pico-8 play session: mixed d-pad (fixed 12-tick cycle)

[t = 2 s] mixed d-pad (1.2s cycle ×~1): → ← ↑ ↓ + 🅾/❎ taps, ~2s
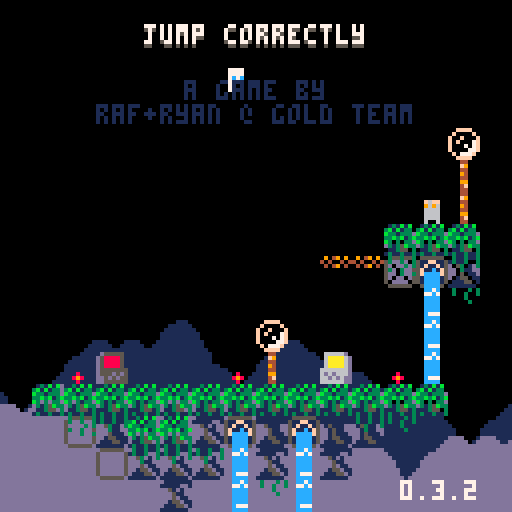
[t = 4 s] mixed d-pad (1.2s cycle ×~3): → ← ↑ ↓ + 🅾/❎ taps, ~4s
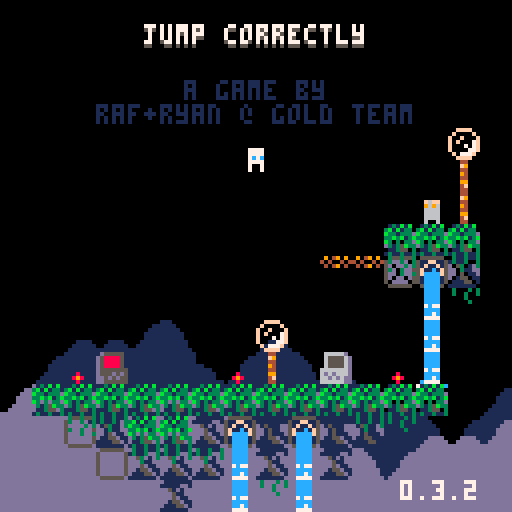
[t = 8 s] mixed d-pad (1.2s cycle ×~6): → ← ↑ ↓ + 🅾/❎ taps, ~8s
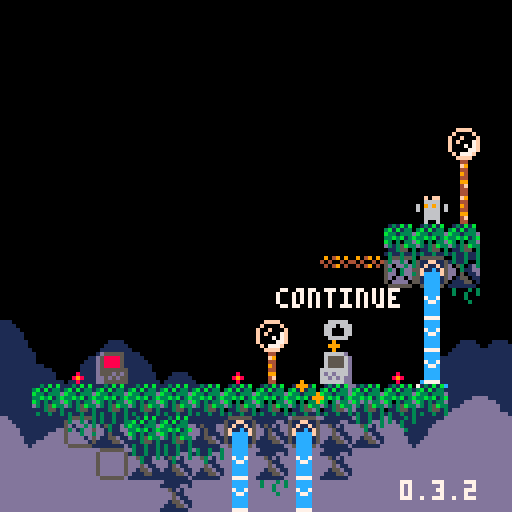

pico-8 cartridge
version 42
__lua__
-- jumper 2
-- 2025-01-17
ver="0.3.2"

hide_t=false //remove later
p_win=false //keep this
last_lvl=16

--constants and globals
p_spd=1
p_accel=0.3		 --fall accel (0.3)
p_f_max=4				 --fall spd max (4)
p_j_max=-2.5	 --jump spd max (-2.5)
p_j_fre=1   	 --num free jumps
p_j_t_max=5 	 --jump frames
p_w_spd=0.3 		--water fill speed

l_toucht=nil

chl=0 --checkpoint lvl
crl=0 --current lvl

-- enemy constants
ice_t_slow=70 --ice spawn time slow
ice_t_fast=30 --ice spawn time fast

cltb=0 --cloud time back
cltf=0 --cloud time front
key_cols={10,11,12,8} --keys

logo_t=0
auto_save=1
tot_d=0
aut=0

function _init()
	printh("=====start=====")
	cartdata("gt_jump_correctly_1")
	
	pp=obj(-1,-1,3,5)
	chl=dget(0)
	//chl=11
	auto_save=dget(1)
	tot_d=dget(2)
	printh("load save 0 "..chl)
	printh("load save 1 "..auto_save)
	printh("load save 2 "..tot_d)
	
	reset_checkpoint(0)
	
	menuitem(
		1,
		"save game",
		save_game
	)
	
	menuitem(
		2,
		"auto save "..(auto_save==1 and "is on" or "is off"),
		toggle_auto_save
	)
	
	menuitem(
		3,
		"clear save data",
		clear_save
	)
end

function reset_checkpoint(ll)
	printh("reseting from checkpoint")
	uits,l_uits=-0.1,-1 --ui time slow
	uitf,l_uitf=-0.1,-1 --ui time fast
	
	tpt=0								--lvl trans time
	pvy=0  			   --vel y
	pdrx=1 			   --dir x
	pdry=0 			   --dir y
	pmt=0  			   --move time
	pjmp=0 			   --current jump
	pjp=true     --jump pressed
	pjmpt=0      --jump time
	ptank=1 		   --num water tanks (this will probably never get higher)
	pwater=0 	   --amt water
	pst=false    --show empty tank icon
	pwt=0					   --water time
	ptw=false    --touching water
	pdig=false   --is digging
	pdt=0				 	  --digging time
	pseed=0				  --seeds
	psht=false   --shooting
	ptswch=false --touching switch player
	etswch=false --touching switch any ememy
	pto=false 	 	--near old man :(
	pio=false    --interact old man
	og_text=":)" --old guy text
	ptn=false				--touching ng cpu
	pin=false				--interact ng cpu
	ptd=0    				--touching door (0 no, 1 yes, 2 yes+interact)
	pbnk=false   --did bonk
	
	ogidx=0
	ogt=0
	
	dth_t=-1					--death time
	dth_e=nil				--death object
	
	if ll then
		crl=ll
	else
		crl=chl
		if(auto_save==1)save_game()
	end
		
	init_lvl()
end

function _draw()
	cls()
	camera(cmx,cmy)
	
	draw_clouds()
	
	if logo_t<50 then
		draw_logo()
		return
	end
	
	if tpt>0 and tpt<40 then
		local t,c="computer "..crl,5
		if crl==0 then
			t="correct!"
			c=cltb%8+8
		end
		
		print(
			t,
			cmx+cen_txt(t),
			cmy+62,
			c)
		return
	end
	
	if dth_t!=-1 then
		if dth_e and dth_e.draw then
			dth_e.draw(dth_e)
		end
		for e in all(effs)do
			e.draw(e)
		end
		return
	end
	
	draw_bk()
	
	for e in all(enemies)do
		if(e.draw)e.draw(e)
	end
	
	map(0,0)
	
	if not tp_out then
		draw_player()
	end
	//printh(cmi.." "..cmj.." "..cmx.." "..cmy)
	
	draw_fg()
	
	for b in all(bullets)do
		b.draw(b)
	end
	
	
	for e in all(effs)do
		e.draw(e)
	end
	
	draw_hud()
	if aut>0 then
		for i=0,flr((30-aut)/10)do
			pset(cmx+2+i*2,cmy+126,7)
		end
	end
	
	if pio then
		draw_old_guy_prompt()
	end
end

function _update()
	l_uits,uits=uits,(uits+0.1)%30
	l_uitf,uitf=uitf,(uitf+0.2)%30
	cltb=(cltb+0.7)%136
	cltf=(cltf+1)%136
	
	if aut>0 then
		aut-=1
	end
	
	if scr_wrap and 
				flr(uits%3)==0 and
				flr(l_uits%3)!=0 then
		for i=0,16 do
			add_wrap(cmx,cmy+i*8,1)
			add_wrap(cmx+127,cmy+i*8,-1)
		end
	end
	
	if logo_t<50 then
		logo_t+=1
		if(btnp(❎))logo_t+=25
		return
	end
	
	update_clds()
	
	for e in all(effs)do
		e.update(e)
	end
	
	if dth_t>=0 then
		dth_t-=1
		//if dth_e and dth_e.update then
			//dth_e.update(dth_e)
		//end
		if(dth_t==0)reset_checkpoint(crl)
		return
	end
	
	if pio then
		update_old_guy_prompt()
		return
	end
	
	for e in all(enemies)do
		e.tswch=false
		if(e.update)e.update(e)
	end
	
	update_lvl()
	update_bullets()
	
	if tp_out then
		update_tp_out()
	else
		update_player()
	end
end

function comb(a,b)
	for k,v in pairs(b)do
		a[k]=v
	end
end

function obj(x,y,w,h,ext)
	o={x=x,y=y,w=w,h=h}
	comb(o,ext)
	return o
end

function eff(x,y,d,u,ext)
	o={x=x,y=y,draw=d,update=u}
	comb(o,ext)
	return o
end

function rand(bot,top)
	return flr(rnd((top+1)-bot))+bot
end

function draw_bb(o)
	rect(
		o.x-o.w/2,
		o.y-o.h/2,
		o.x+o.w/2,
		o.y+o.h/2,
		8)	
end

function col_bb(a,b)
	if b.w==0 or b.h==0 then
		return false
	end
	local ax=a.x-a.w/2
	local ay=a.y-a.h/2
	local bx=b.x-b.w/2
	local by=b.y-b.h/2
	
	return ax<=bx+b.w and
		ax+a.w>=bx and ay<=by+b.h and
		ay+a.h>=by
end

function test_w_wrap(a,b)
	local aa=a
	if scr_wrap then
		aa=obj(
			a.x%128+cmx,
			a.y,a.w,a.h)
	end
	if col_bb(aa,b) then
		return b
	end
	return nil
end

function on_layer(o,ox,oy,lrs,t_spk,hb_mod)
	if type(lrs)!="table" then
		lrs={lrs}
	end
	if(hb_mod==nil)hb_mod=0
	
	local a=obj(o.x+ox,o.y+oy,o.w+hb_mod,o.h+hb_mod)
	local mi=flr(a.x/8)
	local mj=flr(a.y/8)
	
	for j=min(cmj+15,mj+1),max(cmj,mj-1),-1 do
	for ii=mi-1,mi+1 do
		local i=ii%16+cmi
		for f in all(lrs) do
			local s=mget(i,j)
			if fget(s,f) then
				--[[
				local aa=a
				if scr_wrap then
					aa=obj(
						a.x%128+cmx,
						a.y,a.w,a.h)
				end
				local b=obj(
					i*8+4,j*8+4,8,8,{s=s}
				)
				if col_bb(aa,b) then
					return b
				end
				]]--
				local b=obj(
					i*8+4,j*8+4,8,8,{s=s}
				)
				if test_w_wrap(a,b) then
					return b
				end
			end
		end
	end end
	
	if t_spk then
		for s in all(spks) do
			if test_w_wrap(a,s) then
				return s
			end
		end
	end
	return nil
end

function on_scr(o)
	return o.y<cmy+137 and 
								o.y>cmy-4 and
			 				o.x<cmx+137 and 
			 				o.x>cmx-4
end

function round(n)
	if n-flr(n)>=0.5 then
		return flr(n)+1
	end
	return flr(n)
end

function lerp(a,b,t)
 return a+(b-a)*t
end

function clear_map_at(x,y)
	mset(flr(x/8),flr(y/8),0)
end

function draw_logo()
	local f=min(logo_t/25,1)
	for i=1,4 do
		spr(
			124+i-1,
			cmx+60+f*8*i-4*f,
			cmy+60)
		spr(
			124-i,
			cmx+60-f*8*i+4*f,
			cmy+60)
	end
end

function toggle_auto_save(i)
	if i==1 or i==2 then
		return
	end
	auto_save=(auto_save+1)%2
	printh("set auto save ")
	printh(auto_save)
	dset(1,auto_save)
	//add sfx here
	menuitem(
		2,
		"auto save "..(auto_save==1 and "is on" or "is off"),
		toggle_auto_save
	)
end

function save_game(i)
	if i==1 or i==2 then
		return
	end
	printh("set save 0 "..chl)
	printh("set save 2 "..tot_d)
	dset(0,chl)
	dset(2,tot_d)
	//add sfx here
	aut=30
end

function clear_save(i)
	if i==1 or i==2 then
		return
	end
	
	printh("clear save 0")
	printh("clear save 2")
	dset(0,0)
	dset(2,0)
	chl=0
end

music(0)

-->8
--player
function draw_player()
	local off=(ptswch and 2 or 0)
	
	--legs
	sspr(
		12,flr(pmt)%2*2+8,
		4,2,
		pp.x-2,pp.y+1-off,
		4,2,
		pmt<2
	)	

	--ducking
	local dt=flr(pdt/3)%2
	if dt==0 and 
				pdry==1 and 
				pvy==0 and
				not pdig then
		dt=1
	end

	--head
	sspr(
		8,pdry*4+12,
		4,4,
		pp.x-2,pp.y-3+dt-off,
		4,4,
		pdrx==-1
	)
		
	--off screen arrow
	if pp.x>cmx+128 then
		spr(13,cmx+120,pp.y-4)
	elseif pp.x<cmx-1 then
		spr(13,cmx+2,pp.y-4,1,1,true)
	end
	
	--water drops
	if ptw then
		draw_splash(pp.x-4,pp.y-5)
	end
	
	--water tank
	local ofx=3
	if(pdrx==-1)ofx=-8
	if pst then
		sspr(0,8,6,6,pp.x+ofx,pp.y-6)
	elseif pwater>0 then
		if ptw then
			--tank shadow
			sspr(
				0,8,6,6,
				pp.x+ofx+1,pp.y-5)
		end
		sspr(
			16+8*(pwater-1)+(flr(uits)%2)*4,8,
			5,5,pp.x+ofx,pp.y-6)
	end
	
	--seeds
	for i=1,pseed do
		local a=uitf/7.5+i/pseed
		local x=pp.x+cos(a)*6
		local y=pp.y+sin(a)*6
		rectfill(
			x,y,
			x+sgn(cos(a)),
			y+sgn(sin(a)),7)
	end
	
	--[[
	draw_bb(
		{x=pp.x,y=pp.y+4,w=3,h=1}
	)
	]]--
end

function update_player()
	local move=false
	pdry=0
	if(btn(➡️))move,pdrx=true,1
	if(btn(⬅️))move,pdrx=true,-1
	if(btn(⬆️))pdry=-1
	if(btn(⬇️))pdry=1
	
	if move then
		pmt-=0.3
		if(pmt<0)pmt=4
		if not on_layer(pp,pdrx,0,0) then
			pp.x+=p_spd*pdrx
		end
	else
		pmt=0
		pp.x=flr(pp.x)
	end
	
	if scr_wrap then
		local wr=false
		if(pp.x<cmx-1)pp.x,wr=cmx+127,true
		if(pp.x>cmx+127)pp.x,wr=cmx,true
		if(wr)sfx(3,-1,12,14)
	end
	
	--touch enemy
	local ts=false --touch shroom
	for e in all(enemies)do
		if col_bb(pp,e) then
			if e.draw==draw_shroom then
				ts=true
				//printh(pp.x.." "..pp.y.." touch shroom")
			elseif e.can_hurt then
				//reset_checkpoint()
				kill_plr(e)
				return
			end
		end
	end
	
	--jump
	if btn(🅾️) then
		if not pjp then
			pjp=true
			--  bank,chnl,off, len
			--sfx(0,   0,   0,   0)
			if (pjmp<p_j_fre or
							flr(pwater/3)>0) then
				if pjmp>=p_j_fre and pwater>2 then
					pwater-=3
					if pwater==0 then
						pst=true
					end
				end
				pjmpt=p_j_t_max
				//pvy=p_j_max
				pjmp+=1
				add_jump(pp.x-1,pp.y)
				if not pto and not ptn then
					sfx(3,-1,0,8)
				end
			end
		end
		if pjmpt>0 then
			pvy=p_j_max
		end
		pjmpt=max(0,pjmpt-1)
	else
		pjmpt=0
		pjp=false
	end
	
	--fall
	pvy=min(p_f_max,pvy+p_accel)
	if pvy<0 then
		local b=on_layer(pp,0,pvy,0) 
		if b then
			if not pbnk then
				sfx(3,-1,8,4)
			end
			pbnk=true
			pp.y=b.y+7
			pvy=0.5 --y vel of player after bonk
		end
	else 
		local t=on_layer(
			pp,0,max(1,pvy),{0,1})
		if t!=nil and t.y-pp.y>4 then
			if pvy>p_accel then
				//printh(
				//	"landed "..(
				//		ts and "true" or "false")
				//	)
				add_landed(pp.x,pp.y+4)
				pbnk=false
				sfx(5,-1,0,10)
			end
			pp.y=(flr(pp.y/8)*8)+5	
			pvy=0
			pst=false
			
			if not ts then
				pjmp=0
			end
			
			if t.s==76 then
				set_cld(t.x,t.y)
			end
		end
	end
	pp.y+=pvy
	
	local sq=on_layer(pp,0,0,0)
	if sq then
		//printh(sq.x.." "..sq.y)
		local o=obj(
			sq.x,sq.y,0,0,
			{
				draw=function()
					spr(sq.s,sq.x-4,sq.y-4)
				end
			})
		kill_plr(o)
	end
	
	--shoot
	if btn(❎) then
		if not pto and 
					not psht and 
					pseed>0 then
			psht=true
			pseed-=1
			sfx(6,-1,0,6)
			local dx=pdrx
			if(pdry!=0)dx=0	
			//add_get(pp.x+2,pp.y,pseed)
			add_bullet(
				pp.x+dx*5,pp.y+pdry*5,1,
				dx*4,pdry*4,false,7,true)
		end
	else
		psht=false
	end
	
	--touch water
	--note: timer doesnt
	--reset when player
	--leaves water
	ptw=false
	for w in all(waters) do
		if(col_bb(pp,w))ptw=true
	end
	if ptw then
		pwt+=p_w_spd
		if pwt>=1 then
			pwt=0
			if pwater/3<ptank then
				pwater+=1
				pst=false
				sfx(4,-1,(pwater-1)*6,6)
			end
		end
	end
	
	if pp.y>cmy+136 then
		//reset_checkpoint()
		kill_plr()
		return
	end
	
	for b in all(bullets)do
		if col_bb(pp,b) then
			//reset_checkpoint()
			kill_plr(b)
			return
		end
	end
	
	--touch key
	for k in all(l_keys)do
		if not k.p and col_bb(pp,k) then
			k.p=true
			add(p_keys,k)
			sfx(10)
		end
	end
	
	--touch door
	//for d in all(doors)do
	if door then
		if col_bb(pp,door) then
			//ptd=true
			if btn(⬇️) or btn(⬆️) then
				local can=true
			
				//sfx(11)
				//sfx(17)
				//sfx(7,-1,4,4)
				for k in all(l_keys)do
					if k.p==false then
						can=false
					end
				end
			
				if can then
					for k in all(keys)do
						del(keys,k)
					end
					if crl==last_lvl then
						crl=0
						p_win=true
					elseif crl==chl then
						crl+=1
					else
						crl=chl
					end
					sfx(11)
					init_tp_out()
				
					return
				elseif ptd<2 then
					sfx(7,-1,4,4)
					ptd=2
				end
			else
				ptd=1
			end
		else
			ptd=0
		end
	end
	
	--touch flower
	local flwr=nil
	for f in all(flwrs)do
		if col_bb(pp,f) and pdry==1 then
			flwr=f
		end
	end
	
	if pvy!=0 or flwr==nil then
		pdig=false
		pdt=0
	else
		if pdig==false then
			pdt=10
		end
		pdig=true
		if pdt%5==0 then
			add_dig(pp.x,pp.y+4)
			sfx(8,-1,27,4)
		end
		if pdt<=0 then
			del(flwrs,flwr)
			pseed+=flwr.s
			add_get(pp.x,pp.y,"+"..flwr.s)
			sfx(14)
		end
		pdt-=1
	end
	
	-- touch teleporter
	local toucht=nil
	for tt in all(tps)do
	for i=0,1 do
		local t=tt[i+1]
		if t then
			if col_bb(pp,t) then
				//printh((i+1%2)+1)
				toucht=tt[(i+1)%2+1]
			end
		end 
	end end
	if l_toucht==nil and
				toucht!=nil then
		pp.x=toucht.x
		pp.y=toucht.y+1
		pvy*=-1
		--[[
		because of long pressing jumps,
		if the player enters this while
		holding jump before the max hold
		time, their velocity wont flip
		]]--
		add_b_exp(pp.x,pp.y,5,5,toucht.c)
		sfx(7,-1,8,24)
	end
	l_toucht=toucht
	
	-- old man
	pto=false
	if old_guy and 
				col_bb(pp,old_guy)then
		pto=true
		if btnp(❎) then
			sfx(7,-1,0,4)
			pio=true
			ogt=0
			l_ogt=-1
			if og_texts[crl]!=nil then
				og_text=og_texts[crl]
			end
		end
	end
	
	-- touch ng cpu
	ptn=false
	if ng_cpu and
				col_bb(pp,ng_cpu)then
		ptn=true
		if btnp(❎) then
			if pin then
				clear_save()
				//kill_plr(ng_cpu)
				crl=1
				init_tp_out()
				sfx(17)
			else
				sfx(7,-1,0,4)
			end
			pin=true
		elseif btnp(🅾️) then
			sfx(7,-1,4,4)
			pin=false
		end
	else
		pin=false
	end
end

function kill_plr(o)
	tot_d+=1
	dth_e=o
	dth_t=30
	add_b_exp(
		mid(cmx,pp.x,cmx+127),
		mid(cmy,pp.y,cmy+127),
		10,10)
		sfx(8,-1,0,27)
end

-->8
--hud/general

function draw_hud()
	print(ver,100,120,7)
	if(hide_t)return
	--[[
	// uncomment for testing
	print("lvl:"..crl+1,cmx+31,cmy+1,1)
	print("lvl:"..crl+1,cmx+30,cmy,7)
	print("dth:"..tot_d,cmx+61,cmy+1,1)
	print("dth:"..tot_d,cmx+60,cmy,7)
	]]--
	
	if crl==0 then
		local t="jump correctly"
		//t="you jumped correctly"
		local off=mid(
			-2.9,
			cos((cltf%136)/136)*3,
			2.9
		)
		print(
			t,cen_txt(t),10+off,5)
		print(
			t,cen_txt(t),9+off,7)
		print("a game by",46,20,1)
		print("raf+ryan @ gold team",
			24,26,1)
		
		if p_win then
		 t1="times jumped"
		 t2="incorrectly: "..tot_d
		 //t2="incorrectly: "..19999
		 print(
			 t1,
			 cen_txt(t1),40,13)
		 print(
			 t2,
			 cen_txt(t2),46,13)
		end
		
		
		
		
		--[[
		//scrolling text test
		print(
			t1,
			cltf+cen_txt(t1),50,13)
		print(
			t2,
			cltf+cen_txt(t2),56,13)
		
		print(
			t1,
			cltf-136+cen_txt(t1),50,13)
		print(
			t2,
			cltf-136+cen_txt(t2),56,13)
			]]--
	end
end

function cen_txt(t)
	return 64-(#t*4)/2
end

function draw_splash(x,y)
	sspr(
		16,13+flr(uitf)%3*3,
		8,3,
		x,y)	
end

clds_b={
"00000002234002000",
"00000031111631420",
"20034311111111114",
"14311111111111111"
}
clds_f={
"00000023400562000",
"20022311143111456",
"14311111111111111"
}
function draw_clouds()
	rectfill(cmx,cmy+112,cmx+128,cmy+128,1)
	draw_cloud_layer(clds_b,72,cltb)
	rectfill(cmx,cmy+120,cmx+128,cmy+128,13)
	pal(1,13)
	draw_cloud_layer(clds_f,88,cltf)
	pal()
end

function draw_cloud_layer(arr,y,t)
	for j=1,#arr do
		for i=0,16 do
			local x=i*8-t
			if(x<-8)x+=136
			spr(arr[j][i+1],cmx+x,cmy+y+j*8)
		end
	end
end

function draw_old_guy()
	local s=0
	if cltf>68 or 
				cltf<30 and cltf%12>6 then
		s=4
	end
	sspr(
		64+s,0,
		4,8,
		old_guy.x-2,old_guy.y-4,
		4,8,
		pp.x<old_guy.x)
	if cltf>68 then
		local off=old_guy.y
		if(cltf%12>6)off-=1
		line(
			old_guy.x-4,off-1,
			old_guy.x-4,off,6)
		line(
			old_guy.x+3,off-1,
			old_guy.x+3,off,6)
	end
	//draw_bb(old_guy)
end

function draw_old_guy_prompt()
	local top=cmy+40
	local lft=cmx+20
	
	rectfill(
		lft,top,
		lft+86,top+48,0)
	rect(
		lft,top,
		lft+86,top+48,7)
	
	print(sub(og_text,0,ogt),
		lft+2,top+2,7)
end

l_ogt=-1
function update_old_guy_prompt()
	if ogt<#og_text then
		ogt+=0.5
		if l_ogt!=flr(ogt) and flr(ogt)%2==0 then
			local off=rand(0,1)
			sfx(18,-1,off*3,3)
			//sfx(18,-1,0,2)
		end
		l_ogt=flr(ogt)
	end

	if btnp(🅾️) then
		pio=false
		sfx(7,-1,4,4)
	elseif btnp(❎) then
		if ogt<#og_text then
			ogt=#og_text
		else
			pio=false
			sfx(7,-1,4,4)
		end
	end
end

function draw_ng_cpu()
	if ptd>0 then
		print(
			"continue",
			door.x-15,
			door.y-20,
			7)
		draw_int("⬆️",door.x+1,door.y-2)
	end
	
	spr(7,ng_cpu.x-4,ng_cpu.y-4)
	if(not ptn)return
		
	if pin then
		print(
			"are you sure?",
			ng_cpu.x-23,
			ng_cpu.y-20,
			7)
		print(
			"no:    yes:",
			ng_cpu.x-23,
			ng_cpu.y-12,
			7)
		draw_int("🅾️",ng_cpu.x-7,ng_cpu.y-2)
		draw_int("❎",ng_cpu.x+25,ng_cpu.y-2)
	else
		print(
			"new game",
			ng_cpu.x-15,
			ng_cpu.y-20,
			7)
		draw_int("❎",ng_cpu.x,ng_cpu.y-2)
	end
end

-- draw interact
function draw_int(s,x,y)
	print(s,x-4,y-10,5)
	print(
		s,
		x-4,
		y-(
			flr(uits)%2==0 and 11 or 10
		),
		6
	)
end


og_texts={}
og_texts[0]="hey, i'm you from the\nfuture!"
og_texts[2]="if you look down,\nyou'll notice these\ndancing flowers.\nthey're extra tasty\nthis time of year!"
og_texts[8]="oh boy, i can't wait\nto get back to work!"
og_texts[15]="i feel a temporal\nshift when i pass\nthe particles."
-->8
--map functions

function init_lvl()
	reload(0x1000, 0x1000, 0x2000)
	waters={}
	ftns={}
	l_keys={}
	p_keys={}
	door=nil
	flwrs={}
	swchs={}
	swch_cs={}
	sw_blks={}
	clds={}
	spks={}
	tps={
		{nil,nil},
		{nil,nil}
	}
	old_guy=nil
	ng_cpu=nil
	
	sw_state=false
	sw_state_c=false
	sw_state_l=false
	scr_wrap=false
	flip_d=false
	
	bullets={}
	effs={}	
	enemies={}	
	--current map tile i,j
	cmi=crl%8*16
	cmj=flr(crl/8)*16
	--current map x,y
	cmx,cmy=cmi*8,cmj*8
	
	--debug for when no checkpoint
	pp.x,pp.y=cmx+64,cmy+64
	
	printh("init lvl: "..crl..", "..cmi.." "..cmj)
	
	local inf_ftns={}
	
	for j=0,15 do
	for i=0,15 do
		local s=mget(cmi+i,cmj+j)
		local fl=fget(s)
		local sn=mget(cmi+i,cmj+max(j-1,0))
		local ss=mget(cmi+i,cmj+min(j+1,15))
		local sw=mget(cmi+max(i-1,0),cmj+j)
		local se=mget(cmi+min(i+1,15),cmj+j)

		local x,y=cmx+i*8,cmy+j*8
		
		if s>=93 and s<=94 then
			--fountains
			local on_t,off_t=7,0
			if(s==94)on_t,off_t=30,30
			if(s==93)add(inf_ftns,{x=x,y=y})
			add(ftns,{
				x=x,y=y,
				t=-1,on_t=on_t,off_t=off_t
			})
			mset(cmi+i,cmj+j,79)
		elseif s==109 or s==110 then
			add(sw_blks,{
				cmi+i,cmj+j,s==110
			})
		elseif fl==0 then
			-- items created in this
			-- block will clear the
			-- original map tile
			mset(cmi+i,cmj+j,0)
			
			if s==107 then
				--spikes
				local off,f=5,false
				if sn!=77 and 
							sn!=109 and
							sn!=110 and
							fget(sn,0) then
					off,f=2,true
				end
				local sp=add_enemy(
					x+4,y+off,8,4,
					draw_spike,
					nil,
					false,
					true,
					{f=f}
				)
				add(spks,sp)
			elseif s==53 then
				--circle spikes
				add_enemy(
					x+4,y+4,7,7,
					draw_c_spike,
					nil,
					false,
					true
				)
			elseif s==22 then
				--keys/floppy
				add(l_keys,obj(
					x+4,y+4,4,4,
					{p=false}
				))
			elseif s==23 then
				--door
				door=obj(x+4,y+4,8,8)
			elseif s==24 or s==25 then
				--flower 5 seed
				add(flwrs,obj(x+4,y+4,6,8,{s=s==24 and 5 or 1}))
			elseif s==48 or s==49 then
				-- checkpoints
				printh("cp "..x.." "..y)
				pp.x,pp.y=x+4,y+5
				add_b_exp(pp.x,pp.y,10,10)
			elseif s==50 or s==51 then
				-- slimes
				add_enemy(
					x+4,y+4,4,6,
					draw_slime,
					update_slime,
					true,
					true,
					{fast=s==51}
				)
			elseif s==52 then
				-- cacti
				add_enemy(
					x+4,y+4,7,8,
					draw_cactus,
					update_cactus,
					true,
					true,
					{t=60}
				)
			elseif s==55 or s==56 then
				-- moles
				add_enemy(
					x+4,y+4,5,6,
					draw_mole,
					update_mole,
					true,
					true,
					{j=s==56,tm=15,htm=0}
				)
			elseif s==35 then
				-- switches
				add(swchs,obj(
					x+4,y+6,8,3))
			elseif s==37 then
				-- switch coins
				add(swch_cs,obj(
					x+4,y+4,7,6))
			elseif s==102 or s==103 then
				-- icicles
				add_enemy(
					x+4,y-4,0,0,
					nil,
					update_ice_spwn,
					false,
					false,
					{tm=s==102 and ice_t_slow or ice_t_fast}
				)
			elseif (s>=40 and s<=44) or
										(s>=57 and s<=60) then
				-- flame spaner
				local drs={
					nil,
					{1,0},{-1,0},{0,-1},{0,1}
				}
				local spd=0.8 -- slow speed
				if s==40 then
					spd=1.8 -- tracker speed
				elseif s>45 then
					spd=1.6 -- fast speed
				end
				local e=add_enemy(
					x,y,0,0,
					draw_flame_spawn,
					update_flame_spawn,
					false,
					false,
					{
						tm=0,
						dr=s<45 and drs[s-39] or drs[s-55],
						flt=not fget(ss,0),
						spd=spd
					}
				)
				//printh(s-39)
				//printh(drs[s-39])
			elseif s==11 then
				scr_wrap=true
			elseif s==61 then
				-- mushroom
				add_enemy(
					x+4,y+4,7,6,
					draw_shroom,
					update_shroom,
					true,
					false,
					{tp=false}
				)
			elseif s==31 then
				--eye
				add_enemy(
					x+4,y+4,7,6,
					draw_eye,
					update_eye,
					false,
					false,
					{t=0}
				)
			elseif s==120 then
				flip_d=true
			elseif s>=116 and s<=119 then
				--teleporters
				local i1=ceil(abs(115-s)/2)
				local i2=(s%2)+1
				local cs={{3,11},{2,8}}
				tps[i1][i2]=obj(
					x+4,y+4,6,6,
					{c=cs[i1]}
				)
			elseif s==8 then
				old_guy=obj(
					x+4,y+4,8,8,
					{draw=draw_old_guy}
				)
			elseif s==7 then
				ng_cpu=obj(
					x+4,y+4,8,8)
			end
		end
	end end
	
	for f in all(inf_ftns)do
		local j=flr(f.y/8)
		local i=flr(f.x/8)
		
		repeat
			add(
				waters,
				obj(
					f.x+4,
					cmy+3+(j-cmj)*8,
					8,8,
					{st=f.y+5}
				)
			)
			j+=1
		until j>cmj+15 or fget(mget(i,j),0)
	end
	
	--[[
	// title test, use moles
	// to
	if crl==0 then
		local ss="jump correctly"
		printh("lvl 1")
		for i=0,#ss-1 do
			local s=ss[i+1]
			local x,y=24+i*4,20-i*2
			add_enemy(
				x+4,y+4,3,5,
				draw_title_text,
				update_mole,
				true,
				true,
				{j=true,tm=15,htm=0,s=s}
			)
		end
	end
	]]--
end

function draw_bk()
	for w in all(waters)do
		local off=0
		if w.ct and w.ct.y>w.st then
			//printh(w.ct.y-w.y)
			off=7-(w.ct.y-w.y)
		end
		sspr(
			14*8+flr(uits)%4*4,0,
			4,8-off,
			w.x-2,w.y-4)
		//end
		//draw_bb(w)
		if w.ct and off!=0 then

			draw_splash(w.ct.x-4,w.ct.y-5)
		end
		
		for e in all(enemies)do
			if col_bb(w,e) then
				sspr(
					16,13+flr(uitf)%3*3,
					8,3,
					e.x-4,e.y-5)
			end
		end
	end
	
	//for d in all(doors)do
	if door then
		if #p_keys==#l_keys and 
					uits-flr(uits)>0.5 then
			pal(5,key_cols[flr(uits)%#l_keys+1])
		end
		spr(
			23,
			door.x-4,
			door.y-4,
			1,1,
			flip_d
		)
		pal()
		//draw_bb(door)
	end
	
	if old_guy then
		draw_old_guy()
	end
	
	if ng_cpu then
		draw_ng_cpu()
	end
end

function draw_fg()	
	for f in all(flwrs)do
		local fx=mid(0,flr(uits)%4-1,1)
		local oy=flr(uits)%4%2
		if f.s==5 then
			sspr(
				64,13,6,3,
				f.x-3+fx,f.y+1,
				6,3,fx>0)
			sspr(
				8*8,8,6,5,f.x-3,f.y-4+oy)
		elseif f.s==1 then
			sspr(
				72,14,6,2,
				f.x-3+fx,f.y+1,
				6,3,fx>0)
			sspr(
				72,9,6,5,f.x-3,f.y-4+oy)
				
		end
		//draw_bb(f)
	end
	
	for i=1,#l_keys do 
		local k=l_keys[i]
		pal(7,key_cols[i])
		spr(
			22,
			k.x-4,
			k.y-4+mid(
				-1.9,
				cos((uits+i)/5)*2,
				1.9
			)
		)
		pal()
		//draw_bb(k)
	end
	
	for s in all(swchs)do
		
		sspr(24,
			sw_state and 21 or 17,
			8,3,s.x-4,s.y-1)
		//draw_bb(s)
	end
	
	for s in all(swch_cs)do
		if ptswch or etswch then
			palt(5,true)
			pal(7,13)
			pal(8,13)
			pal(11,13)
		end
		spr(sw_state and 37 or 38,
			s.x-4,s.y-4+cos(uits/6)*2)
		//draw_bb(s)
		pal()
	end
	
	for i=1,#tps do
	for t in all(tps[i]) do
	if t then
		//draw_bb(t)
		for i=0,2 do
			local f=max(1,i*2)
			local a=0
			while a<1 do
				local aa=a+(cltf/(136/f))
				pset(
					t.x+cos(aa)*(2+i),
					t.y+sin(aa)*(2+i),
					i%2==0 and t.c[2] or t.c[1]
				)
				a+=1/5
			end
		end
	end end end
	
	if pto then
		draw_int("❎",old_guy.x,old_guy.y)
	end
end

function update_lvl()
	for w in all(waters)do
		w.y+=1
		local t=on_layer(w,0,0,0,false,-2)
		w.ct=t
		if w.y>cmy+136 or 
					(t!=nil and t.y>w.st and t.y-w.y<1)  then
			del(waters,w)
		end
	end
	
	for f in all(ftns)do
		f.t+=1
		if f.t<f.on_t then
			if f.t%8==0 then
				add(waters,obj(
					f.x+4,f.y+4,8,8,{st=f.y+5}
				))
			end
		elseif f.t==f.on_t+f.off_t then
			f.t=-1
		end
	end
	
	for i=1,#p_keys do
		local k=p_keys[i]
		//if k.p then
			local tx=pp.x+4*i*1.2*pdrx*-1
			local ty=pp.y-3
			k.x=lerp(k.x,tx,0.2)
			k.y=lerp(k.y,ty,0.2)
		//end
	end
	
	sw_state=sw_state_c
	ptswch=false
	etswch=false
	for s in all(swchs)do
		if col_bb(s,pp) then
			ptswch=true
			sw_state=true
		end
		
		for e in all(enemies)do
			if col_bb(s,e) then
				e.tswch=true
				etswch=true
				sw_state=true
			end
		end
	end
	
	if not ptswch and not etswch then 
	for s in all(swch_cs)do
		if col_bb(s,pp) then
			del(swch_cs,s)
			sw_state_c=not sw_state_c
			sfx(13,-1,0,16)
		end
	end end
	
	for s in all(sw_blks)do
		if s[3]==sw_state then
			mset(s[1],s[2],sw_state and 110 or 109)
		else
			mset(s[1],s[2],111)
		end
	end
	
	if sw_state!=sw_state_l then
		sfx(12,-1,0,2)
	end
	sw_state_l=sw_state
end
-->8
--effects and bullets

function add_bullet(
	x,y,w,
	vx,vy,
	fall,
	c,
	p,
	draw)
	add(bullets,obj(
		x,y,
		w,w,{
			vx=vx,
			vy=vy,
			fall=fall,
			c=c,
			p=p,
			draw=draw and draw or draw_bullet
		}))
end

function draw_bullet(b)
		rectfill(
			b.x-b.w/2,b.y-b.h/2,
			b.x+b.w/2,b.y+b.h/2,
			b.c and b.c or 7)
		//draw_bb(b)
end

function draw_c_bullet(b)
	spr(
		26,b.x-1,b.y-1,
		1,1,
		false,
		b.vy>1
	)
	//draw_bb(b)
end

function update_bullets()
	for b in all(bullets)do
		if b.fall then
			b.vy=min(p_f_max,b.vy+p_accel)
			if b.vx>0 then
				b.vx=max(0,b.vx-0.2)
			elseif b.vx<0 then
				b.vx=min(0,b.vx+0.2)
			end		
		end
	
		b.x+=b.vx
		b.y+=b.vy
		
		if b.x<cmx or b.x>cmx+128 or
					b.y<cmy or b.y>cmy+128 then
			//add_b_exp(b.x,b.y,2,4)
			del(bullets,b)
		end
		
		local t=on_layer(b,0,0,0)
		if t!=nil and 
					(b.draw!=draw_c_bullet or 
						t.y>b.y
					)then
			if b.p and t.s==77 then
				clear_map_at(t.x,t.y)
				add_gb(t.x,t.y)
				sfx(15,-1,0,27)
			end
			add_b_exp(b.x,b.y,2,4)
			del(bullets,b)
		end	
		
		if b.p then
			for e in all(enemies)do
				local tbw=b.w
				b.w+=2
				b.h+=2
				if e.can_hit and 
							col_bb(b,e) then
					add_b_exp(b.x,b.y,2,4)
					del(bullets,b)
					del(enemies,e)
				end
				b.w,b.h=tbw,tbw
			end	
		end
	end
end

function add_b_exp(x,y,m,n,c)
	for i=0,rand(m,n) do
		add(effs,eff(
			rand(x-4,x+4),rand(y-4,y+4),
			draw_jump,update_b_exp,
			{
				t=rand(10,15),
				vx=rand(-0.5,0.5),
				vy=rand(-0.5,0.5),
				c=c
			}
		))
	end
end

function update_b_exp(e)
	e.t-=1
	e.x+=e.vx
	e.y+=e.vy
	e.vx*=0.9
	e.vy*=0.9
	if(e.t==0)del(effs,e)
end

--sprinkle effect update
function update_spkl(s)
	s.dy=min(s.dy+p_accel,p_f_max)
	s.y+=s.dy
		
	if s.dx!=0 then
		s.dx-=sgn(s.dx)*0.1
	end
	s.x+=s.dx
		
	s.t-=1
	if s.y>cmy+128 or s.t==0 then
		del(effs,s)
	end
end

function add_dig(x,y)	
	for dx in all({1.2,-1.2})do
		add(effs,eff(
			x,y,draw_dig,update_spkl,
			{dx=dx,dy=-1,t=15}
		))
	end
end

function draw_dig(d)
	rectfill(d.x,d.y,d.x,d.y,15)
end

function add_gb(x,y)
	local dirs={
		{1.2,-1},
		{-1.2,-1},
		{1.2,-1.5},
		{-1.2,-1.5},
	}
	
	for dir in all(dirs)do
		add(effs,eff(
			x,y,draw_gb,update_spkl,
			{dx=dir[1],dy=dir[2],t=15,so=rand(0,3)}
		))
	end
end

function draw_gb(g)
	local sx=g.so%2*4
	local sy=flr(g.so/2)*4
	sspr(sx,16+sy,4,4,g.x,g.y)
end

function add_get(x,y,v)
	add(effs,eff(
		x-4,y-8,draw_get,update_get,
		{t=25,v=v}))
end

function draw_get(g)
	print(
		g.v,g.x,g.y,
		flr(g.t)%8+8
	)
end

function update_get(g)
	g.y-=0.6
	g.t-=1
	if g.t==0 then
		del(effs,g)
	end
end

function add_jump(x,y,c)
	local dirs={
		{1.2,-0.5},
		{-1.2,-0.5},
		{1.2,-1.5},
		{-1.2,-1.5},
	}
	
	for dir in all(dirs)do
		add(effs,eff(
			x,y,draw_jump,update_spkl,
			{dx=dir[1],dy=dir[2],t=10,c=c}
		))
	end
end

function draw_jump(j)
	if j.c then
		pal(7,j.c[flr(j.t)%#j.c+1])
	else
		pal(7,flr(j.t)%8+8)
	end
	sspr(13,13,3,3,j.x,j.y)
	pal()
end

function add_landed(x,y)
	//printh("added landed")
	for d in all({-1,1})do
		add(effs,eff(
			x+2*d,y,draw_landed,update_landed,
			{dx=d}
		))
	end
end

function draw_landed(l)
	rectfill(
		l.x,l.y,
		l.x+1*sgn(l.dx),l.y+1,
		flr(cltf)%8+8)
end

function update_landed(l)
	l.x+=l.dx
	l.dx*=0.90
	if abs(l.dx)<0.5 then
		del(effs,l)
	end
end

function init_tp_out()
	tp_out=true
	tpt=60
	add_b_exp(pp.x,pp.y,10,10)
end

function update_tp_out()
	tpt-=1
	if tpt==0 then
		tp_out=false
		chl=crl
		reset_checkpoint()
		//init_lvl()
	end
end

function set_cld(x,y)
	local can=true
	for c in all(clds) do
		if c[1]==x and c[2]==y then
			can=false
		end
	end
	if(can)add(clds,{x,y,7})
end

function update_clds()
	for c in all(clds)do
		c[3]-=1
		if c[3]==0 then
			add_b_exp(c[1],c[2],3,6,{13,14,15})
			clear_map_at(c[1],c[2])
			del(clds,c)
			sfx(6,-1,6,15)
		end
	end
end

function add_wrap(x,y,d)
	add(effs,eff(
		x,y+rand(-2,2),
		draw_wrap,update_wrap,
		{
			dx=d*rnd()*0.2,
			dy=rnd()*0.09,
			
			t=rand(20,40),
			c=rnd({1,2,13,14})
		}
	))
end

w_cols={14,13,2,1}
function draw_wrap(w)
	//circ(
	//	w.x,
	//	w.y+sin(w.t),1*(w.t/40),2)
	pset(
		w.x,
		w.y+sin(w.t),
		w_cols[flr((w.t/40)*4)+1])
end

function update_wrap(w)
	w.t-=1
	w.x+=w.dx
	w.y-=w.dy
	if w.t==0 then
		del(effs,w)
	end
end



-->8
-- enemies

function add_enemy(x,y,w,h,d,u,hit,hurt,ext)
	e=obj(
		x,y,w,h,
		{
			draw=d,update=u,
			drx=1,vy=0,t=0,
			can_hit=hit,
			can_hurt=hurt,
			tswch=false}
	)
	comb(e,ext)
	add(enemies,e)
	return e
end

function update_e_general(e,lrs)
	if(lrs==nil)lrs={0,1}
	e.vy=min(p_f_max,e.vy+p_accel)
	local t=on_layer(
		e,0,max(1,e.vy),lrs,true)
	if t!=nil then
		if e.vy<0 and fget(t.s,0) then
			e.vy=0
		elseif t.y-e.y>4 then
			if e.vy>p_accel then
				//printh("enemy landed")
				//printh(t.y.." "..t.h)
			end
			e.y=flr(t.y-t.h/2)-flr(e.h/2)-1
			e.vy=0
		end
	end
	e.y+=e.vy
end

-- slimes
function draw_slime(s)
	if s.fast then
		pal(2,3)
		pal(14,11)
	end
	spr(
		50+(s.fast and uitf or uits)%2,
		s.x-4,
		s.y-3-(s.tswch and 2 or 0),
		1,1,s.drx==-1)
	// draw_bb(s)
	pal()
end

function update_slime(s)
	update_e_general(s)
	if(s.vy!=0)return
	
	if on_layer(s,s.drx,0,0,true) or
				(not s.fast and 
					not on_layer(s,s.drx*4,1,{0,1},true))then
		s.drx*=-1
	end
	
	-- speed 0.67 and 0.4
	-- dont cause sync issues
	s.x+=s.drx*(s.fast and 0.67 or 0.4)

	if s.y>cmy+136 then
		del(enemies,s)
	end
end

--moles
function draw_mole(m)
	local s=(uits)%2
	if(m.vy<0)s=0
	if(m.vy>0)s=1
	spr(
		55+s,
		m.x-4,
		m.y-4-(m.tswch and 2 or 0),
		1,1,pp.x>m.x)
	//draw_bb(m)
end

function update_mole(m)
	update_e_general(m)
	if m.vy==0 and m.htm==0 then
		if m.tm==0 then
			m.tm=15
			m.htm=10
			if m.j then
				m.vy=-3
				m.y-=1
				sfx(5,-1,10,8)
			end
		else
			m.tm-=1
		end
	elseif m.vy>=-p_accel and
								m.vy<=p_accel then
		if m.htm>0 then
			m.vy=-p_accel
			m.htm-=1
		end
	end
	
	if m.y>cmy+136 then
		del(enemies,m)
	end
end

-- spikes
function draw_spike(s)
	spr(
		107+flr(uits)%2,
		s.x-4,s.y-4,
		1,1,false,s.f
	)
	//draw_bb(s)
end

-- circle spikes
function draw_c_spike(s)
	spr(
		53+flr(uitf)%2,
		s.x-4,s.y-4,
		1,1,pp.x<s.x
	)
	--draw_bb(s)
end

-- cacti
function draw_cactus(c)
	spr(
		52,
		c.x-4,
		c.y-4+(uitf%2)-(c.tswch and 2 or 0),
		1,1,
		uitf%4/2>1)
	--draw_bb(c)
end

function update_cactus(c)
	update_e_general(c)
	c.t+=1
	if c.t>=60 then
		c.t=0
		add_bullet(
			c.x-2,
			c.y-1,
			3,
			-1.7, --h vel
			-2,   --v vel
			true,
			11,
			false,
			draw_c_bullet
		)
		
		add_bullet(
			c.x+2,
			c.y-1,
			3,
			1.7, --h vel
			-2,  --v vel
			true,
			11,
			false,
			draw_c_bullet
		)
		sfx(9,-1,0,16)
	end
end


function update_ice_spwn(s)
	if s.t==0 then
		s.t=s.tm
		add_enemy(
			s.x,s.y+3,7,7,
			draw_ice,
			update_ice,
			false,
			true
		)
	else
		s.t-=1
	end
end

function draw_ice(i)
	sspr(48,48,8,7,i.x-4,i.y-4)
	//draw_bb(i)
end

function update_ice(i)
	i.t+=1
	if i.t<20 then
		i.y+=0.15
	elseif i.t>30 then
		update_e_general(i,{0})
		if i.vy==0 or not on_scr(i) then
			add_gb(i.x,i.y)
			del(enemies,i)
			sfx(15,-1,10,6)
			//sfx(15,-1,16,4)
			if i==dth_e then
				dth_e=nil
			end
		end
	end
end

function draw_flame_spawn(f)
	local off=0
	//if f.flt then
		off=(f.tm/15)%1
	//end
	palt(0b0000000111000000)
	spr(
		40+max(flr(f.tm),0),
		f.x,
		f.y+sin(off)*2)
	pal()
end

function update_flame_spawn(f)
	f.tm+=0.3
	if f.tm>=5 then
		f.tm=-10
		local dr=f.dr
		if dr==nil then
			local a=atan2(
				pp.x-f.x,
				pp.y-f.y)
			dr={
				cos(a),
				sin(a),
				true}
		end
		add_enemy(
			f.x+4,f.y+3,6,6,
			draw_flame,
			update_flame,
			true,
			true,
			{
				dr=dr,
				spd=f.spd
			}
		)
	end
end

function draw_flame(f)
	if not f.dr[3] then
		pal(1,13)
		pal(12,6)
	end
	spr(
		uitf%3+57,
		f.x-4,
		f.y-4)
	//draw_bb(f)
	pal()
end

function update_flame(f)
	f.x+=f.dr[1]*f.spd
	f.y+=f.dr[2]*f.spd
	if not on_scr(f) then
		del(enemies,f)
	end
end

function draw_shroom(s)
	spr(
		s.t>0 and 63 or 61+(uits)%2,
		s.x-4,
		s.y-4-(s.tswch and 2 or 0),
		1,1,pp.x>s.x)
	//draw_bb(s)
end

function update_shroom(s)
	update_e_general(s)
	if col_bb(s,pp) then
		s.t=10
		local v,sv=1.6,1
		if(btn(⬇️))v,sv=1.1,0
		if(btn(⬆️))v,sv=2.1,2
		sfx(16,-1,sv*6,6)
		//sfx(16,-1,0,6+sv*6)
		pvy=p_j_max*v
		add_jump(pp.x-1,pp.y,{13,14})
	end
	if s.t>1 then
		s.t-=1
	elseif s.t==1 and 
								flr(uits%2)==1 and
								flr(l_uits%2)!=1 then
		s.t=0
	end
end

eye_blk_t=6
eye_blk_s=0.24
function draw_eye(e)
	local s=0
	if e.t>=-eye_blk_t then
		local pc=5
		
		if e.t<0 and flr(e.t)%2==0 then
			pc=7
		end
		
		pal(7,pc)	
		pal(9,pc)
		pal(10,0)
		pal(15,pc)
		
		s=28+mid(
			0,
			abs(10-flr(e.t)),
			3)
	else
		s=31-mid(
			0,
			abs(eye_blk_t+4+flr(e.t)),
			3)
	end
	spr(s,e.x-4,e.y-4,1,1,e.x<pp.x)
	pal()
end

function update_eye(e)
	if e.t>=0 then
		e.t+=eye_blk_s
		if(e.t>14)e.t=0
		e.can_hurt=false
		if col_bb(e,pp) then
			e.t=-1
		end
	else
		e.t-=eye_blk_s
		if e.t<=-eye_blk_t then
			e.can_hurt=true
		end
		if(e.t<-eye_blk_t-7)e.t=11
	end
end

--this is a crazy hack
function draw_title_text(t)
	print(t.s,t.x-2,t.y-3)
	//draw_bb(t)
end
__gfx__
000000001111111100000000000000011100000000000000000000000d555550000000000000000000000000009009000000000000008000cc7cccccc777cccc
00000000111111110000000000000111111000000000000000000000d58888500000ff0f000000000000000009009000000000000000880077c7cc7ccccc7777
00000000111111110000000000001111111100000000000000000000d5888850ff6f66660050500000000000999900000000000088888880cccc7777cccccccc
00000000111111110000000000011111111110000000001111000000d5888850696969690005000000000000090009000000000088888888cccccccc7c77cccc
00000000111111110000000000011111111110000000111111110000d5555555666666660050500000000000009000900000000088888880cccccccccccc7cc7
00000000111111110011110000111111111111000001111111111000d555d5d5666666660000000000000000000099990000000000008800ccccccccccccc77c
00000000111111110111111001111111111111000111111111111000dd5d5d55666666660000000000000000000900900000000000008000c777cccccccccccc
00000000111111111111111111111111111111101111111111111110dd555555600660060000000000000000009009000000000000000000cccc7c77cccccccc
01110000777770070777077707770777077707770000000000000000066666d0000a000000000000030000000000000000000000000000000000000000000000
100010007c7c700770007000700070007c0c70c070007770000000000655556d00aaa000000000003b3000000000000000ffff0000ffff0000ffff0000ffff00
100010007777700770007000705575007ccc7ccc7000c7c0000555000655556d0aa1aa000000000030300000000000000f9999f00f9999f00f9999f00f0000f0
110110007777700065506005655565556ccc6ccc60007070005775000655556d00aaa00000e0e0000000000000000000f999999ff999999ff077000ff077000f
011100007777000006660666066606660666066600000000005775006666666d000a0000000a00000000000000000000f999999ff799990ff7aa700ff7aa700f
00000000777700700700000c000000000000000000000700005665006d6d666d0030000000e0e0000000000000000000f799990ff7aa700ff7aa700ff7aa700f
000000007c7c077700c007000000000000000000000000000000000066d6d6dd003000000003000000000000000000000f7700f00f7700f00f7700f00f7700f0
0000000077770070700000c000000000000000000000000000000000666666dd0003000000300000000000000000000000ffff0000ffff0000ffff0000ffff00
77700000777700000c00000000000000000000000077700000777000000000007777770799999909888889098999990999999909101000101010001001000101
76070770777700007000007c0eeeded0000000000755570007555700000670007707001099090010980900108809001099090060000010000000100000010000
07677067777700000000c00000dd5d00000000007558557075555570006677007010110790601109901011098010160990101109000000100000001001000000
006707677c7c0000700c0000888828220ddd5d507588857075bbb570066556607701107799011099990610998901609999011098000010001010100000010000
00700000000000000000700000000000005515007558557075555570066506607701107799011099990610998901609999011098000001000000010000100000
070707700000000000c000c000000000ccccdcdd0755570007555700007766007010010790100109906001099010060990100108000000100001001001000000
7607076700000000000000000333d3d0000000000077700000777000000760007010707790109089906090999010909990109088000000001000000000000000
677000770000000000000000bbbb3b33000000000000000000000000000000000107777706088888010999990109999901099998000000000100010000000000
33000033990000990000000000000000000bb0000000000000007000000000000000000000000c000000c0000000000000000600000000000000000000000000
3bbb00039aaa0009000000000002200000b33b000000700000067000004440000000000000000c000000c00000c0000000000600000dd0000000000000000000
00b000000a00000000222200002ee20000b33b0b005fdf00005fdf00049994000044400000c0c1c0000c1c0000cc000c00606d6000d99d000000000000000000
00b0bbb00a00aaa002eeee2002eeee20bbb7370b07dddd0077dddd6004797940049994000c1c11c00cc111c00cc1c0cc06d6dd600d8888d000dddd0000000000
00b0b0b00aaaa0a02eeeeee202e7e720b0b33bbb00dddd7006dddd770499994004797940c111111cc111111cc1111c1c6dddddd60d7879d00d8998d000dddd00
0000bbb00000aaa02eee7e7202eeee20b0b33b00005dd500005dd5000444444004999940c11ff11cc11ff11cc11ff11c6ddffdd60d8889d0d888888d0d8998d0
3000b0039000a00902222220002222000b3bb3b0000700000007600000500500044444400c1ff1c00c1ff1c00c1ff1c006dffd6000dddd00d788799dd788879d
330000339900009900000000000000000bb00bb00000000000070000055055000550550000cccc0000cccc0000cccc0000666600000660000dddddd0dddddddd
0555555003113113035535530131b1b000000000000000000004400000ffff00055555500911911a0a55a55a01a1a1a00ff90f90077777700904909005555550
50dddd051311300353dd3d033b1b13300000000000000000000f90000f0000f05044440519119009594494099a1a1990ffff9f997000000740400404511ff115
5d0dd0d5d05301d35d0dd3d3b331333d000000000000000000044000f00f000f54044045405a014954044949a991aaad9fff9ff9700006070404904051f11f15
5dd00dd5dd0311dd53d03dd533b3b13b000000000000000000094000f0f0007f54400445440911445940944599a9a1aa0ffffff970600007000000005f11c1f5
5dd00dd5dd05011d5dd03dd3b303033d000000000000000000044000f000707f544004454405011454409449a90909ad9ff9ff9070600007000000005fccccf5
5d0dd0d5d01550115d0dd0d5d3135b33000800000060000000099000f000077f540440454015501154044045d9194a9a09909900706660070000000051cccc15
50dddd050111550150dddd050113550300898000066600000004f0000f0777f05044440501115501504444050119440900000000700000070000000051cccc15
0555555011111110055555501311311300080000005000000004400000ffff000555555011111110055555501911911900000000077777700000000005cccc50
055555500611611676d67d707676767000000000000000000007700000777700000000000211211202102122002020200000000000000bbb00000bbb00000000
5066660516116006dddd7777677777770000000000000000000770000777707000111100111110011111110122020110000000000ccc03330eee033300000000
56066065d05601d67d7d7dc7707777c7000000000000000000047000777607070101101010510101110110112110111d000000000c0c0f440e000f4400000000
56600665dd0611dddddc07d76c7c07070000000000e070000009d000776776d701100110150111011110110111212012000000000c0c01f400ee01f400000000
56600665dd05011dd07ddc06607ccc0600000000000a0000000dd000d06076670110011005050111110011011101011d000000000ccc01f40eee01f400000000
56066065d0155011dddd70d66c0c70c6000700000070700000099000d0007667010110100005501111011011d10151110000000000000f4400000f4400000000
5066660501115501ddddddd667c607c60079700000636000000df0000d7d7dd70011110000005501101111010001550100000000555ff555555ff55500000000
055555501111111067606760676067600668660006366600000dd00007dddd000000000000000110011111100100100100000000111111111111111100000000
0555555009ff9ff90fffff5f0fffff9f0000000000300300000766dc000766dc00000000030003030000000000000000000000000e8888e003bbbb3005055050
50ffff05f9ff900959ff9dfff99ff9f90000000000b03b00706766dc706766dc0000000003003003000000000060000000000060e000000e3000000350000005
5f0ff0f5f9f90ff9fffff9f99ffff9990000000000033303766766dc766766dc000099800000300000000000006000000000006080088008b000000b00000000
5ff00ff5ff99fff9f9ff9ff5ff99fff9000000000300b30b07c076c007c076c008098999000003000000000005d000600060056080888808b0bbbb0b50000005
5ff00ff5df090ffdfdff9ff9f99f09ff40000400b3303330070076c0070076c088800500000000000000000005d60060006005d680888808b0bbbb0b50000005
5f0ff0f5d0155ff1fd0fd0f5ff9950f90400400033b03300000077c0000077c005000600000000000000000055d605d005605dd680088008b000000b00000000
50ffff050111550150dddd0509ff55f100440400b3303b0000000700000007000060006000000000000000005dd605d605d65dd6e000000e3000000350000005
055555501111111005555550191191900040000033b03300ee0000008800000006000060000000000000000000000000000000000e8888e003bbbb3005055050
011111110e11e11e0e55e55e0e12e21e33000033bb0000bb220000228800008800aaaaa000aaaaa000aaa0000aaaaa00aaaaaaaaaaaaaaaa00aaaaa00aaaaaa0
111110011211200e5edd2d0ee2e12e2e3bbb0003b333000b28880002822200080aaaaaaa0aaaaaaa00aaa0000aaaaaa0aaaaaaaaaaaaaaaa0aaaaaa0aaaaaaaa
d05101ddd05e01d25d0dd2de20eee22200b0bbb0003033300080888000202220aaa000aaaaa00aaa0aaaa0000aa00aaa000aaa000aa000000aa00aa0aaaaaaaa
dd0511ddd20211dd52d02dd5dd2e222e00b0b0b0003030300080808000202020aa000000aa0000aa0aaa0000aaa000aa00aaaa00aaaaaa00aaa00aa0aa0aa0aa
dd05011dd202011d5dd02dd2de25eeed00b0bbb0003033000080888000202200aa00aaaaaa0000aa0aaa0000aaa000aa00aaa000aaaaaa00aa000aaaaa0aa0aa
d0155011d21550115d0dd0d5d02550ee0000b0b0000030300000808000002020aaa000aaaaa00aaaaaaa0000aa000aaa0aaaa000aa00000aaaaaaaaaa00000aa
011155010211550150dddd050111550e3000b0b3b000333b2000808280002228aaaaaaa0aaaaaaa0aaaaaaaaaaaaaaa00aaa0000aaaaaaaaa0000aaaa00000aa
1111111011111110055555501121111033000033bb0000bb22000022880000880aaaaa000aaaaa00aaaaaaaaaaaaa0000aaa0000aaaaaaaaa0000aaaa00000aa
0000000000000000000000000000000000000000000000000000b4b4b4b4b4b40000000000000000000000000000000000000000000000000000000000000000
00000000000000000000000000000000000000000000000000000000000000000000000000000000000000000000000000000000000000000000000000000000
00000000000000000000000000000000000000000000000000000000000000000000000000000000000000000000000000000000000000000000000000000000
00000000000000000000000000000000000000000000000000000000000000000000000000000000000000000000000000000000000000000000000000000000
00000000000000000000000000000000000000000000000000000000000000000000000000000000000000000000000000000000000000000000000000000000
00000000000000000000000000000000000000000000000000000000000000000000000000000000000000000000000000000000000000000000000000000000
00000000000000000000000000000000000000000000000000000000000000000000000000000000000000000000000000000000000000000000000000000000
00000000000000000000000000000000000000000000000000000000000000000000000000000000000000000000000000000000000000000000000000000000
00000000000000000000000000000000000000000000000000000000000000000000000000000000000000000000000000000000000000000000000000000000
00000000000000000000000000000000000000000000000000000000000000000000000000000000000000000000000000000000000000000000000000000000
00000000000000000000000000000000000000000000000000000000000000000000000000000000000000000000000000000000000000000000000000000000
00000000000000000000000000000000000000000000000000000000000000000000000000000000000000000000000000000000000000000000000000000000
00000000000000d5d500000000000000000000000000000000000000000000000000000000000000000000000000000000000000000000000000000000000000
00000000000000000000000000000000000000000000000000000000000000000000000000000000000000000000000000000000000000000000000000000000
00000000000000000000000000000000000000000000000000000000000000000000000000000000000000000000000000000000000000000000000000000000
00000000000000000000000000000000000000000000000000000000000000000000000000000000000000000000000000000000000000000000000000000000
00000000000000000000000000000000000000000000000000000000000000000000000000000000000000000000000000000000000000000000000000000000
00000000000000000000000000000000000000000000000000000000000000000000000000000000000000000000000000000000000000000000000000000000
00000000000000000000000000000000000000000000000000000000000000000000000000000000000000000000000000000000000000000000000000000000
00000000000000000000000000000000000000000000000000000000000000000000000000000000000000000000000000000000000000000000000000000000
00000000000000000000000000000000000000000000000000000000000000000000000000000000000000000000000000000000000000000000000000000000
00000000000000000000000000000000000000000000000000000000000000000000000000000000000000000000000000000000000000000000000000000000
00000013000000000000000000000000000000000000000000000000000000000000000000000000000000000000000000000000000000000000000000000000
00000000000000000000000000000000000000000000000000000000000000000000000000000000000000000000000000000000000000000000000000000000
000000b4b40000000071000000000000000000000000000000000000000000000000000000000000000000000000000000000000000000000000000000000000
00000000000000000000000000000000000000000000000000000000000000000000000000000000000000000000000000000000000000000000000000000000
00000000b4b4b4b4b4b4000000000000000000000000000000000000000000000000000000000000000000000000000000000000000000000000000000000000
00000000000000000000000000000000000000000000000000000000000000000000000000000000000000000000000000000000000000000000000000000000
00000000000000000000000000000000000000000000000000000000000000000000000000000000000000000000000000000000000000000000000000000000
00000000000000000000000000000000000000000000000000000000000000000000000000000000000000000000000000000000000000000000000000000000
00000000000000000000000000000000000000000000000000000000000000000000000000000000000000000000000000000000000000000000000000000000
00000000000000000000000000000000000000000000000000000000000000000000000000000000000000000000000000000000000000000000000000000000
00000000000000000000000000000000000000000000000000000000000000000000000000000000000000000000000000000000000000000000000000000000
00000000000000000000000000000000000000000000000000000000000000000000000000000000000000000000000000000000000000000000000000000000
00000000000000000000000000000000000000000000000000000000000000000000000000000000000000000000000000000000000000000000000000000000
00000000000000000000000000000000000000000000000000000000000000000000000000000000000000000000000000000000000000000000000000000000
00000000000000000000000000000000000000000000000000000000000000000000000000000000000000000000000000000000000000000000000000000000
00000000000000000000000000000000000000000000000000000000000000000000000000000000000000000000000000000000000000000000000000000000
00000000000000000000000000000000000000000000000000000000000000000000000000000000000000000000000000000000000000000000000000000000
00000000000000000000000000000000000000000000000000000000000000000000000000000000000000000000000000000000000000000000000000000000
000000000000000000d5d5d500000000000000000000000000000000000000000000000000000000000000000000000000000000000000000000000000000000
00000000000000000000000000000000000000000000000000000000000000000000000000000000000000000000000000000000000000000000000000000000
00000000000000000000000000000000000000000000000000000000000000000000000000000000000000000000000000000000000000000000000000000000
00000000000000000000000000000000000000000000000000000000000000000000000000000000000000000000000000000000000000000000000000000000
00000000000000000000000000000000000000000000000000000000000000000000000000000000000000000000000000000000000000000000000000000000
00000000000000000000000000000000000000000000000000000000000000000000000000000000000000000000000000000000000000000000000000000000
00000000000000000000000000000000000000000000000000000000000000000000000000000000000000000000000000000000000000000000000000000000
00000000000000000000000000000000000000000000000000000000000000000000000000000000000000000000000000000000000000000000000000000000
00000000000000000071000000000000000000000000000000000000000000000000000000000000000000000000000000000000000000000000000000000000
00000000000000000000000000000000000000000000000000000000000000000000000000000000000000000000000000000000000000000000000000000000
00000000130000b4b4b4b40000000000000000000000000000000000000000000000000000000000000000000000000000000000000000000000000000000000
00000000000000000000000000000000000000000000000000000000000000000000000000000000000000000000000000000000000000000000000000000000
00000000b4b4b4b4000000b400000000000000000000000000000000000000000000000000000000000000000000000000000000000000000000000000000000
00000000000000000000000000000000000000000000000000000000000000000000000000000000000000000000000000000000130000000071000000000000
00000000000000000000000000000000000000000000000000000000000000000000000000000000000000000000000000000000000000000000000000000000
00000000000000000000000000000000000000000000000000000000000000000000000000000000000000000000000000008484848484848484840000000000
__gff__
0000000000000000000000000000808000000000000000000000000000000000000000000000000000000000000000000000000000000000000000000000000001010101808080800101010102010201010101018080808001010101000101000101010180800000808000000001010001010101000000000000000000000000
0000000000000000000000000000000000000000000000000000000000000000000000000000000000000000000000000000000000000000000000000000000000000000000000000000000000000000000000000000000000000000000000000000000000000000000000000000000000000000000000000000000000000000
__map__
000000000000000000000000000000000000000000004141415d414241410078000000000000414141410000004170417041000000434343434300000000007841000000000041334170417041000000410000000000000070000000000041700000000000000000000000000000007800000000000000000000000000000078
00000000000031000000000000000000434300000000004141004141696900004443430000007041690000000070417041420000006941417041000000000000410000000000416d44006e0069000000700000000000000041000000000041410000000000000000000000000000000000000000000000000000000000000000
000000000000000000000000000000004141470016000069410042000000000043434100000042000000000000705d417041000000005d5d414200000000000070160000000070434343430000000000410000000016000070170000000041410000000000000000000000000000000000001600000000000000000000000000
0000000000000000000000000000000042414600000000007000000000000000704141001600420000000047006900694141180000000000694100320000000041000000420041414141410000000000410032000043000041421833440075410000000000000000000000000016000000000000000000000000003400340000
00000000000000000000000000004700414143004400000041000000000000004343430000004200000000460000000041414343000000000043434d430043004100003342004143434370000000000070334d004542000041434343434341410000000000000000000000000000000000000000000000000064004e004e0000
00000000000000000000000000004600704141434343000000434300000000004170410000006900320000461744000070321642004700000070691642324200414e4e4e000041414141700000004700414d4242424200006969696941414241000000000034000000000000003400000000004c00004c000063630000340000
00000000000000000000000000084600694041704169004700696900320000004341410000470000424200434343000041414d420046000000410042424e42007000000000006d6900006e0000004600410069690069000000004400417041700000004e4e604e4e0000004e4e4e4e4e0000004c00006b6b6b62610000630000
000000000000000000000000434343000000006900000046000000004e4e4e0041704133004644004269004041690000417044000046000000410042004d69006900004200006d0000006e000017460041434343000000000043434d41414141000000641634170000000000000000000000004c006b63636362621965620000
000000000000000000004e4e425d41000000000000000046324400000000000070414343434343434300000069000000434343434343000000410000004d0000000000690000430000004300434343000032694d000042000069403316444170000000636363636300000000006000000000006b6b6362626261626363630000
00000000000000000000000000006900000000000000434343430000004200004170417041426900690000000000004541004d00694100000069004500000000000047000000410000004123417041000043434d0000690000004343434341700000000000000000000000000000650000006363636260620000006262610000
00000000000000004700000000000000000000000000414169000000000000004169000000690000000000000000434341174d0000410000000000434300000000314644000070004200704e704141000032004d0000000000006900690041410000000000000000000000000063630000000000000000000000005d61620000
00004407000000444600170044000000451731440000416900470000004200006900000000000000000000000000414170434300000000004700006941000000004343430000003340004100414269000043434d0000000000000000000041700031650000000000000000006400000000000000000000000000000000000000
004343434343434343434343434300004343434300000000004600003200000000000819000000470000443100005d41704169000000000046000000690000000041704343434e4e0000000069700000007041000044310000000000000041410063630000000000000000006363000064310000000000000000006517000000
000042414343705d705d7041690000004170424100000000454600004343430000434343430032460000434300004d704100000044310000464400000000000000694241417000190000004400410000004169000043434300420033440074410061616400340065003464006100000063630000000000000000636363000000
00000040414141007000700000000000704170000000004343430000414241000041704169004343430069434343434169000000434300004343000000000000000000690040004343000043006900000000000000417041004343434343414100006363636363636363630000000000626200004c4c004c4c00006062000000
0000000000700000690000000000000041706900000000694170000000417000000000000000704170000069694141700000000070410000417000000000000000000000000000417000004100000000780000000069410000696969414170700000000061616162616200000000000061000000000000000000000000000000
6261626261626262000000000000007800000000000000006162326363636300626262610000000062626162006363635252525252525252525252525252525151525252525252525252525252525252525252525252525353535251515151515151515152525252525252525252525252525252525252525252525151515151
6162625e626261623400000034000000000000000000000062616d6261000000626363630000000063636362346261625266666652525252000000666666005151000000175252525252520000000000526666005252525252525200000067515151515100000067000000000052535300525252000066525252665151515167
62620000000000354d00000060000065000000340000000061620062620000006262616200000000616262614d6262615200000052535300005700000000005151000053535352525252000000322355520000005253535353520000000000515166666600000000000000000052525200525252000000525252005151515100
000000000000006300000000000000630025644e0000000062616e00000000006363636200000000626162623461626252160000525252175456000000000051510000000000006766000000005353535216550052525252525200000054005151000000000000000000325416525252004d176d0000006d0000005125515116
0008000000006462230000000000006200636363636b6e0062610000000016006262756200000000350000004d6274615200000000525252525200005050005353006e000000000000000000000000525353530052526700006700005353005151000057000000500000535353525252535353530000006d0000005100675153
636300000063636363000000000000620000616261630000616200000000000062620061004c00006000000000626d625200540000000066666600005016555151000000000055005400000000001652525252005d52000000005700515100515177005600536b506b6b525266666652006666660000196d00000051004d0000
62000000006261626000000064001962000000000062004c00000000320035006200166200000000350000004d0000005253535300005700000000505353535151006d00000053535353000000000052525252004d52000000005600515100515100555600525353535352000000005200000000570053530000005151000000
000000000062620000000000634e63630000000000600000000000004e4e4e006200636200004c006000000000004c0052525252000056005500000051515151510000000000005252520000000000525200660000005400000056195100005153535353535252525200000057000052000054005600665200004e5151005400
00004c000062000000006e00621600620000000000626d004c000000646500646200626200000000350000004d000019525252526b5353535353000051515151510000006e00000052526b00006e6e5352000000535353536b535353510050515166666600000000500000005600765200535353530000520000005151535300
000000000061000000006b00614e4e6200340025006100000000340063636363620000620000004c6000000000000063525252525352525252000000515353535300000000000000525250000000005252004d00665252665252525251006651510000001700000050000000565500526b5252525200005200004e515151516b
00000000006200004c00630062000061004e4e4e0062006e006d6d00006261623418006100000000000000004d000000525252525252666600000050515151515100570000006d00525250000000005252004d00000000000000000051500051510000005353000053536d6d5353535353525252670050520000005151515153
000000004c0000000000620000006d61000000340062000000000000006e00616363006200004c000000000000006d0000000052520000000054000000675151510056000000000000006b000000005252000000000000000000570051660051510000556e00000052520000006e3152000008520000005200004e5151000000
00000000000000000000620000000000004e4e4e00000000006e6e00006e17621731640000000000000000002300000000000066660000535353000057005151510056006e000000534e0000000000525200000053000053000056195100505151005353530000005252000000535352000b535200004e520019005151005700
653164000017190000006100006d6d000000656400006431000000000063636363636300004c0000006e6e0063000000003155000000005252000000560016515131560000000000520000000000005252315400520000520000535351001751510025500000000052000000000052520000314d000000520053005151195600
6363630000636300006d6200000000000063636300006363000000000061626262620000000000000000000062000000005353535353005252000053535353535353530000000000526d00006e6b6b52535353005200005200000051515353535353530000007400520000750000525200535353530000520052000051535300
6262000000626200000061000000000000626262000062610000000000626261000000000000000000000000610000787852525252000052000000000051515151515100000000005200000000535353525200005200005200000000515151515151000000000000520000000000785200525252000000520052000051515100
